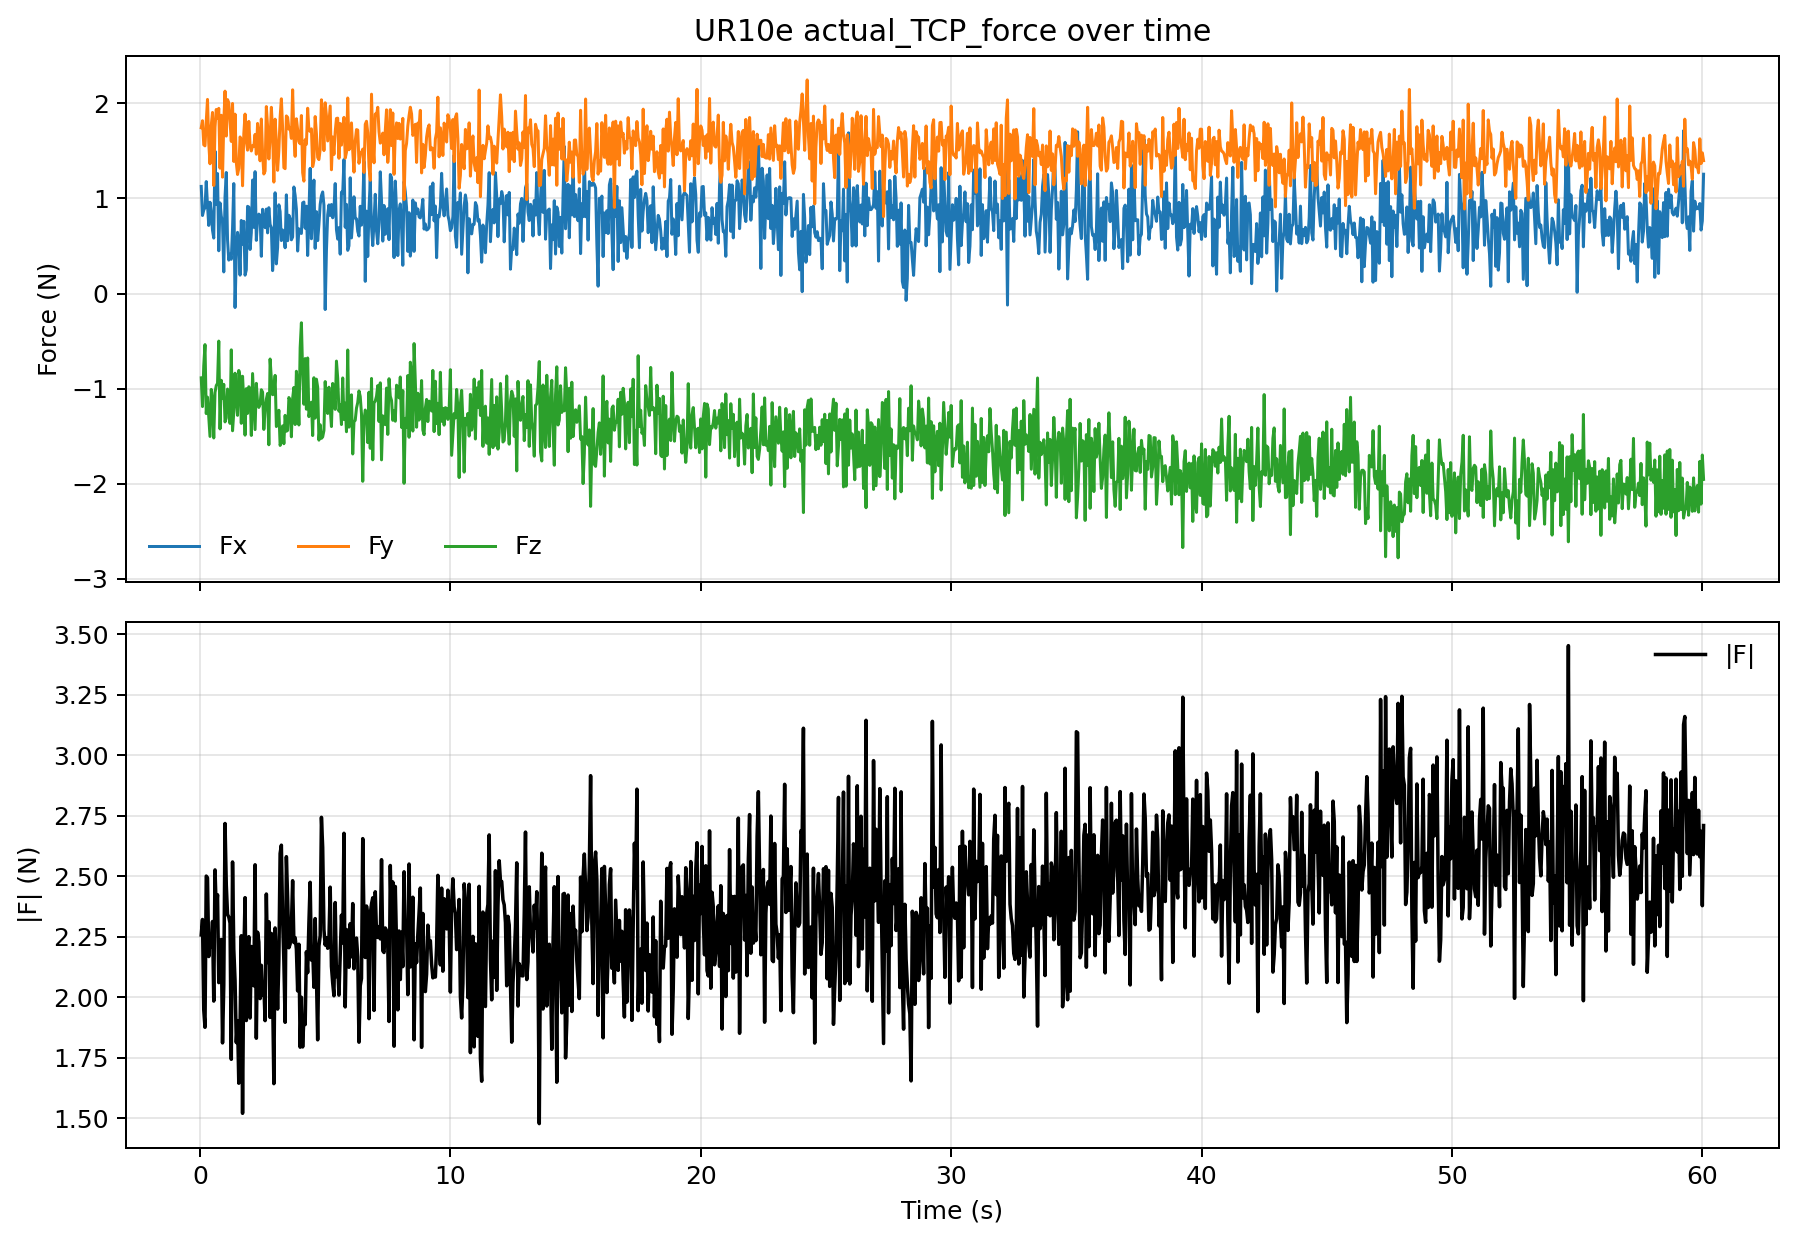

Values plotted in this chart, from the file beside it:
t_s, Fx_N, Fy_N, Fz_N, Tx_Nm, Ty_Nm, Tz_Nm, F_norm_N, T_norm_Nm
0.04877, 1.126, 1.743, -0.8857, -0.1046, -0.00646, 0.001371, 2.257, 0.1048
0.09877, 0.8206, 1.817, -1.188, -0.1193, -0.01349, -0.001028, 2.321, 0.12
0.1487, 0.8773, 1.564, -0.76, -0.1105, -0.01913, -0.00221, 1.948, 0.1122
0.1988, 0.9044, 1.553, -0.5363, -0.1084, 0.0033, -0.003439, 1.875, 0.1085
0.2488, 1.177, 1.809, -1.262, -0.1213, -0.01267, -0.0009845, 2.5, 0.122
0.2988, 0.9291, 2.041, -1.089, -0.1183, -0.01435, 0.005428, 2.493, 0.1193
0.3488, 0.7164, 1.581, -1.298, -0.1174, -0.0166, -0.004321, 2.168, 0.1187
0.3988, 0.9602, 1.364, -1.502, -0.1039, -0.01904, 0.00299, 2.245, 0.1057
0.4488, 0.8595, 1.767, -1.007, -0.1112, -0.00171, -0.0008619, 2.208, 0.1113
0.4988, 0.6647, 1.904, -1.131, -0.1233, -0.02182, -0.01028, 2.312, 0.1256
0.5488, 0.5832, 1.136, -1.518, -0.1016, -0.02347, -0.004504, 1.983, 0.1044
0.5988, 1.497, 1.748, -1.039, -0.1157, 0.0005967, -0.006462, 2.526, 0.1159
0.6488, 0.9363, 1.935, -0.9669, -0.1245, -0.01402, 0.002357, 2.357, 0.1254
0.6988, 1.261, 1.841, -0.9437, -0.1262, -0.005892, -0.0007776, 2.423, 0.1264
0.7488, 0.4497, 1.947, -0.4993, -0.1174, -0.01911, 0.01054, 2.06, 0.1194
0.7988, 0.9534, 1.318, -1.423, -0.1064, -0.02108, -0.0024, 2.161, 0.1085
0.8488, 0.8151, 1.874, -0.9113, -0.1081, -0.009427, -0.001766, 2.238, 0.1085
0.8988, 0.7492, 1.224, -1.104, -0.09834, -0.02923, -0.003528, 1.811, 0.1027
0.9487, 0.2274, 1.799, -0.9537, -0.1078, -0.03321, -0.009749, 2.049, 0.1132
0.9988, 1.018, 2.128, -1.349, -0.1265, -0.01157, 0.003526, 2.717, 0.127
1.049, 1.273, 1.656, -1.306, -0.1132, -0.01656, 0.006772, 2.463, 0.1146
1.099, 0.5643, 2.039, -1.004, -0.1227, -0.01767, 0.0152, 2.342, 0.1249
1.149, 0.3518, 2.006, -1.133, -0.116, -0.01546, 0.007511, 2.331, 0.1173
1.199, 0.414, 1.812, -1.365, -0.1181, -0.03446, 0.002391, 2.306, 0.123
1.249, 0.3604, 1.599, -0.5914, -0.1104, -0.02299, 0.001214, 1.743, 0.1128
1.299, 0.6866, 1.999, -1.442, -0.1273, -0.02813, 0.009481, 2.558, 0.1307
1.349, 1.156, 1.389, -1.249, -0.1088, -0.01434, -0.002354, 2.197, 0.1098
1.399, -0.1465, 1.886, -0.837, -0.1192, -0.0322, 0.006956, 2.069, 0.1236
1.449, 0.3994, 1.377, -1.107, -0.1037, -0.02318, 0.002335, 1.812, 0.1063
1.499, 0.6435, 1.252, -1.28, -0.1067, -0.01968, 0.004824, 1.902, 0.1086
1.549, 0.5618, 1.317, -0.8083, -0.0953, -0.01041, 0.01245, 1.644, 0.09667
1.599, 0.1936, 1.646, -0.8784, -0.1096, -0.02902, 0.007819, 1.876, 0.1136
1.649, 0.7687, 1.621, -1.364, -0.1215, -0.03225, 0.004464, 2.253, 0.1258
1.699, 0.519, 1.133, -0.869, -0.09401, -0.02241, -0.005858, 1.519, 0.09682
1.749, 0.7604, 1.681, -1.134, -0.1183, -0.01009, -0.006794, 2.165, 0.1189
1.799, 0.1933, 1.887, -1.488, -0.1217, -0.03001, 0.001379, 2.411, 0.1254
1.849, 0.2492, 1.6, -0.999, -0.1032, -0.02806, 0.005194, 1.903, 0.1071
1.899, 0.9172, 1.507, -1.26, -0.1092, -0.008801, -0.001204, 2.168, 0.1095
1.949, 0.9092, 1.81, -0.9791, -0.1134, -0.01961, -0.007811, 2.25, 0.1153
1.999, 0.4635, 1.563, -1.002, -0.1139, -0.02337, 0.006973, 1.913, 0.1165
2.049, 0.6391, 1.499, -1.491, -0.1097, -0.03995, 0.001249, 2.209, 0.1168
2.099, 1.194, 1.555, -0.8404, -0.1018, 0.004007, -0.005922, 2.133, 0.1021
2.149, 0.6961, 1.546, -1.147, -0.1207, -0.0247, -0.004736, 2.047, 0.1233
2.199, 1.282, 1.673, -1.429, -0.113, -0.007135, 0.00523, 2.547, 0.1133
2.249, 0.5593, 1.465, -0.9435, -0.09802, -0.019, -0.009205, 1.83, 0.1003
2.299, 0.784, 1.788, -1.153, -0.1237, -0.01785, -0.007724, 2.268, 0.1253
2.349, 0.8354, 1.683, -1.197, -0.1145, -0.01386, -0.002287, 2.227, 0.1154
2.399, 0.8228, 1.395, -1.162, -0.1052, -0.01583, 0.001563, 1.994, 0.1064
2.449, 0.3918, 1.835, -1.011, -0.1137, -0.01723, 0.01097, 2.131, 0.1155
2.499, 0.8862, 1.473, -1.036, -0.1044, -0.001896, -0.005357, 2.007, 0.1046
2.549, 0.7669, 1.257, -1.428, -0.105, -0.01043, 0.008383, 2.051, 0.1058
2.599, 0.693, 1.288, -1.217, -0.1079, -0.02733, -0.0002072, 1.903, 0.1113
2.649, 0.8884, 1.966, -1.11, -0.1246, -0.02049, 0.003621, 2.426, 0.1263
2.699, 0.638, 1.756, -1.05, -0.1126, -0.02509, 0.005911, 2.143, 0.1155
2.749, 0.903, 1.414, -1.589, -0.109, -0.01987, -0.004806, 2.311, 0.1109
2.799, 0.7269, 1.634, -0.6878, -0.1034, -0.02342, 0.006341, 1.916, 0.1062
2.849, 0.6935, 1.958, -0.8981, -0.1155, -0.01318, 0.007245, 2.263, 0.1165
2.899, 0.2414, 1.701, -1.063, -0.1167, -0.02746, 0.01554, 2.02, 0.1209
2.949, 0.4608, 1.172, -1.054, -0.1023, -0.03682, 0.0004801, 1.642, 0.1087
2.999, 1.06, 1.833, -0.8598, -0.1136, -0.01425, 0.0001459, 2.286, 0.1144
... 1,141 more rows
